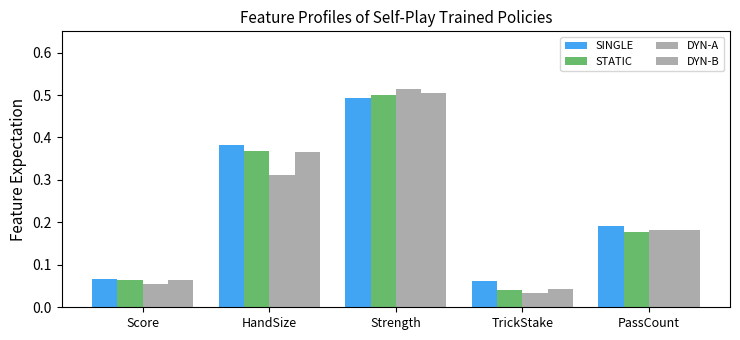
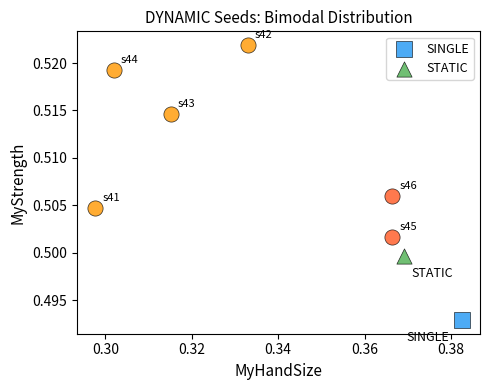
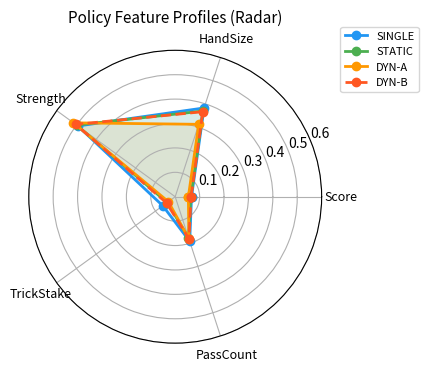

These charts were generated, in order, by the following Python code:
"""Generate paper figures from self-play evaluation results."""
import json, os, numpy as np
import matplotlib; matplotlib.use('Agg')
import matplotlib.pyplot as plt

OUTPUT_DIR = 'paper/figures'
os.makedirs(OUTPUT_DIR, exist_ok=True)

FEATURE_NAMES = ['MyScore', 'MyHandSize', 'MyStrength', 'TrickScore', 'PassCount']
SHORT_NAMES = ['Score', 'HandSize', 'Strength', 'TrickStake', 'PassCount']
COLORS = {'SINGLE': '#2196F3', 'STATIC': '#4CAF50', 'DYNAMIC_A': '#FF9800', 'DYNAMIC_B': '#FF5722'}

# Data from eval_all_sp.py run
data = {
    ('SINGLE', 'seed41'):      [0.0669, 0.3825, 0.4929, 0.0630, 0.1922],
    ('STATIC', 'seed41'):      [0.0639, 0.3692, 0.4996, 0.0406, 0.1762],
    ('DYNAMIC', 'seed41'):     [0.0512, 0.2977, 0.5047, 0.0291, 0.1896],
    ('DYNAMIC', 'seed42'):     [0.0577, 0.3330, 0.5219, 0.0365, 0.1826],
    ('DYNAMIC', 'seed43'):     [0.0544, 0.3152, 0.5146, 0.0388, 0.1772],
    ('DYNAMIC', 'seed44'):     [0.0522, 0.3019, 0.5193, 0.0340, 0.1764],
    ('DYNAMIC', 'seed45'):     [0.0655, 0.3664, 0.5017, 0.0433, 0.1879],
    ('DYNAMIC', 'seed46'):     [0.0647, 0.3664, 0.5060, 0.0436, 0.1762],
}

# ============================================================
# Figure 1: Grouped bar chart comparing SINGLE, STATIC, DYNAMIC
# ============================================================
fig, ax = plt.subplots(figsize=(7.5, 3.5))

# Use averages for clusters
dyn_a = np.mean([data[('DYNAMIC', f'seed{s}')] for s in ['41','42','43','44']], axis=0)
dyn_b = np.mean([data[('DYNAMIC', f'seed{s}')] for s in ['45','46']], axis=0)

groups = {
    'SINGLE': data[('SINGLE','seed41')],
    'STATIC': data[('STATIC','seed41')],
    'DYN-A': dyn_a,
    'DYN-B': dyn_b,
}

x = np.arange(len(FEATURE_NAMES))
w = 0.2
for i, (label, vals) in enumerate(groups.items()):
    color = COLORS.get(label, '#9E9E9E')
    bars = ax.bar(x + (i-1.5)*w, vals, w, label=label, color=color, alpha=0.85)

ax.set_ylabel('Feature Expectation', fontsize=11)
ax.set_xticks(x)
ax.set_xticklabels(SHORT_NAMES, fontsize=9)
ax.legend(fontsize=8, ncol=2)
ax.set_title('Feature Profiles of Self-Play Trained Policies', fontsize=11)
ax.set_ylim(0, 0.65)
fig.tight_layout()
fig.savefig(os.path.join(OUTPUT_DIR, 'fig_feature_profiles.pdf'), dpi=300)
fig.savefig(os.path.join(OUTPUT_DIR, 'fig_feature_profiles.png'), dpi=200)
print('Saved fig_feature_profiles')

# ============================================================
# Figure 2: DYNAMIC seed scatter (all 6 seeds)
# ============================================================
fig2, ax2 = plt.subplots(figsize=(5, 4))
dyn_seeds = [('seed41','A'), ('seed42','A'), ('seed43','A'), ('seed44','A'),
             ('seed45','B'), ('seed46','B')]

for seed, cluster in dyn_seeds:
    v = data[('DYNAMIC', seed)]
    c = COLORS['DYNAMIC_A'] if cluster == 'A' else COLORS['DYNAMIC_B']
    ax2.scatter(v[1], v[2], s=120, c=c, alpha=0.8, edgecolors='black', linewidth=0.5, zorder=3)
    ax2.annotate(seed.replace('seed','s'), (v[1], v[2]), textcoords="offset points", xytext=(5,5), fontsize=8)

# Add SINGLE and STATIC references
sv = data[('SINGLE','seed41')]
tv = data[('STATIC','seed41')]
ax2.scatter(sv[1], sv[2], marker='s', s=120, c=COLORS['SINGLE'], alpha=0.8, edgecolors='black', linewidth=0.5, zorder=3, label='SINGLE')
ax2.scatter(tv[1], tv[2], marker='^', s=120, c=COLORS['STATIC'], alpha=0.8, edgecolors='black', linewidth=0.5, zorder=3, label='STATIC')
ax2.annotate('SINGLE', (sv[1], sv[2]), textcoords="offset points", xytext=(-40,-15), fontsize=9)
ax2.annotate('STATIC', (tv[1], tv[2]), textcoords="offset points", xytext=(5,-15), fontsize=9)

ax2.set_xlabel('MyHandSize', fontsize=11)
ax2.set_ylabel('MyStrength', fontsize=11)
ax2.set_title('DYNAMIC Seeds: Bimodal Distribution', fontsize=11)
ax2.legend(fontsize=9)
fig2.tight_layout()
fig2.savefig(os.path.join(OUTPUT_DIR, 'fig_dynamic_bimodal.pdf'), dpi=300)
fig2.savefig(os.path.join(OUTPUT_DIR, 'fig_dynamic_bimodal.png'), dpi=200)
print('Saved fig_dynamic_bimodal')

# ============================================================
# Figure 3: Radar chart (3 policies)
# ============================================================
fig3, ax3 = plt.subplots(figsize=(4.5, 4.5), subplot_kw=dict(polar=True))
angles = np.linspace(0, 2*np.pi, len(FEATURE_NAMES), endpoint=False).tolist()
angles += angles[:1]

for label, color in [('SINGLE', COLORS['SINGLE']), ('STATIC', COLORS['STATIC'])]:
    vals = data[(label,'seed41')] + [data[(label,'seed41')][0]]
    ax3.plot(angles, vals, 'o-', label=label, color=color, linewidth=2)
    ax3.fill(angles, vals, alpha=0.1, color=color)

vals = dyn_a.tolist() + [dyn_a[0]]
ax3.plot(angles, vals, 'o-', label='DYN-A', color=COLORS['DYNAMIC_A'], linewidth=2)
ax3.fill(angles, vals, alpha=0.1, color=COLORS['DYNAMIC_A'])
vals = dyn_b.tolist() + [dyn_b[0]]
ax3.plot(angles, vals, 'o--', label='DYN-B', color=COLORS['DYNAMIC_B'], linewidth=2)

ax3.set_xticks(angles[:-1])
ax3.set_xticklabels(SHORT_NAMES, fontsize=9)
ax3.legend(fontsize=8, loc='upper right', bbox_to_anchor=(1.35, 1.1))
ax3.set_ylim(0, 0.6)
ax3.set_title('Policy Feature Profiles (Radar)', fontsize=11, pad=20)
fig3.tight_layout()
fig3.savefig(os.path.join(OUTPUT_DIR, 'fig_radar.pdf'), dpi=300)
fig3.savefig(os.path.join(OUTPUT_DIR, 'fig_radar.png'), dpi=200)
print('Saved fig_radar')

print('\nAll figures saved to paper/figures/')
